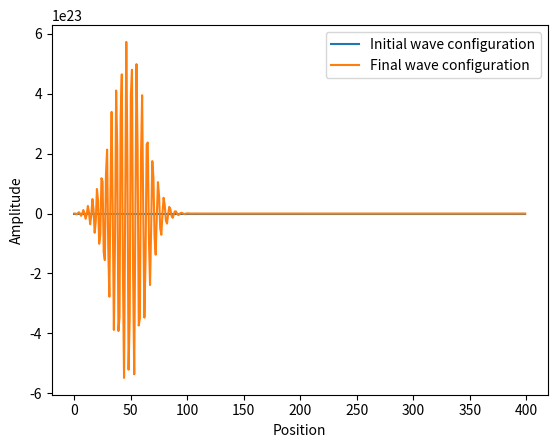

The matplotlib source for this figure:
import numpy as np
import matplotlib.pyplot as plt

V = 2.0  # velocity of the wave
Dt = 0.005  # Delta t
Dx = 0.01  # Delta x, must be consistent with Courant condition
eps = V * Dt / Dx
Lamda = 5.0

# Time steps should be such that L*Dx > V*Dt * T on top of the Courant condition

L = 400
T = 200


def phi0(i):
    # initial condition
    wave = np.exp(-((i - 30) / Lamda) ** 2)
    return wave


def phi1(phi, i):
    # use the FTCS algorithm to get the very first update
    xi = phi[i] - eps * 0.5 * (phi[i + 1] - phi[i - 1])
    return xi


def FTCS(phi, k):
    if k == 0 or k == (L - 1):
        return 0.
    else:
        return phi1(phi, k)


# Initializing the configuration
# First Dirichlet at the initial point
phi = np.zeros(L)
phi[0] = 0

# Put in the profile in between
for k in range(1, L - 1):
    phi[k] = phi0(k)

# Dirichlet at the other point
phi[L - 1] = 0

# Write the initial configuration to a file
np.savetxt("init_1.dat", np.column_stack((np.arange(L), phi)))

# Use FTCS algorithm to get the data at the first update
# with Dirichlet at the end points
for t in range(1, T):
    phi_new = np.zeros(L)
    for k in range(L):
        phi_new[k] = FTCS(phi, k)

    for j in range(L):
        phi[j] = phi_new[j]



# Plot the initial and final wave configurations
plt.plot(np.arange(L), phi0(np.arange(L)), label="Initial wave configuration")
plt.plot(np.arange(L), phi, label="Final wave configuration")
plt.xlabel("Position")
plt.ylabel("Amplitude")
plt.legend()
plt.show()
